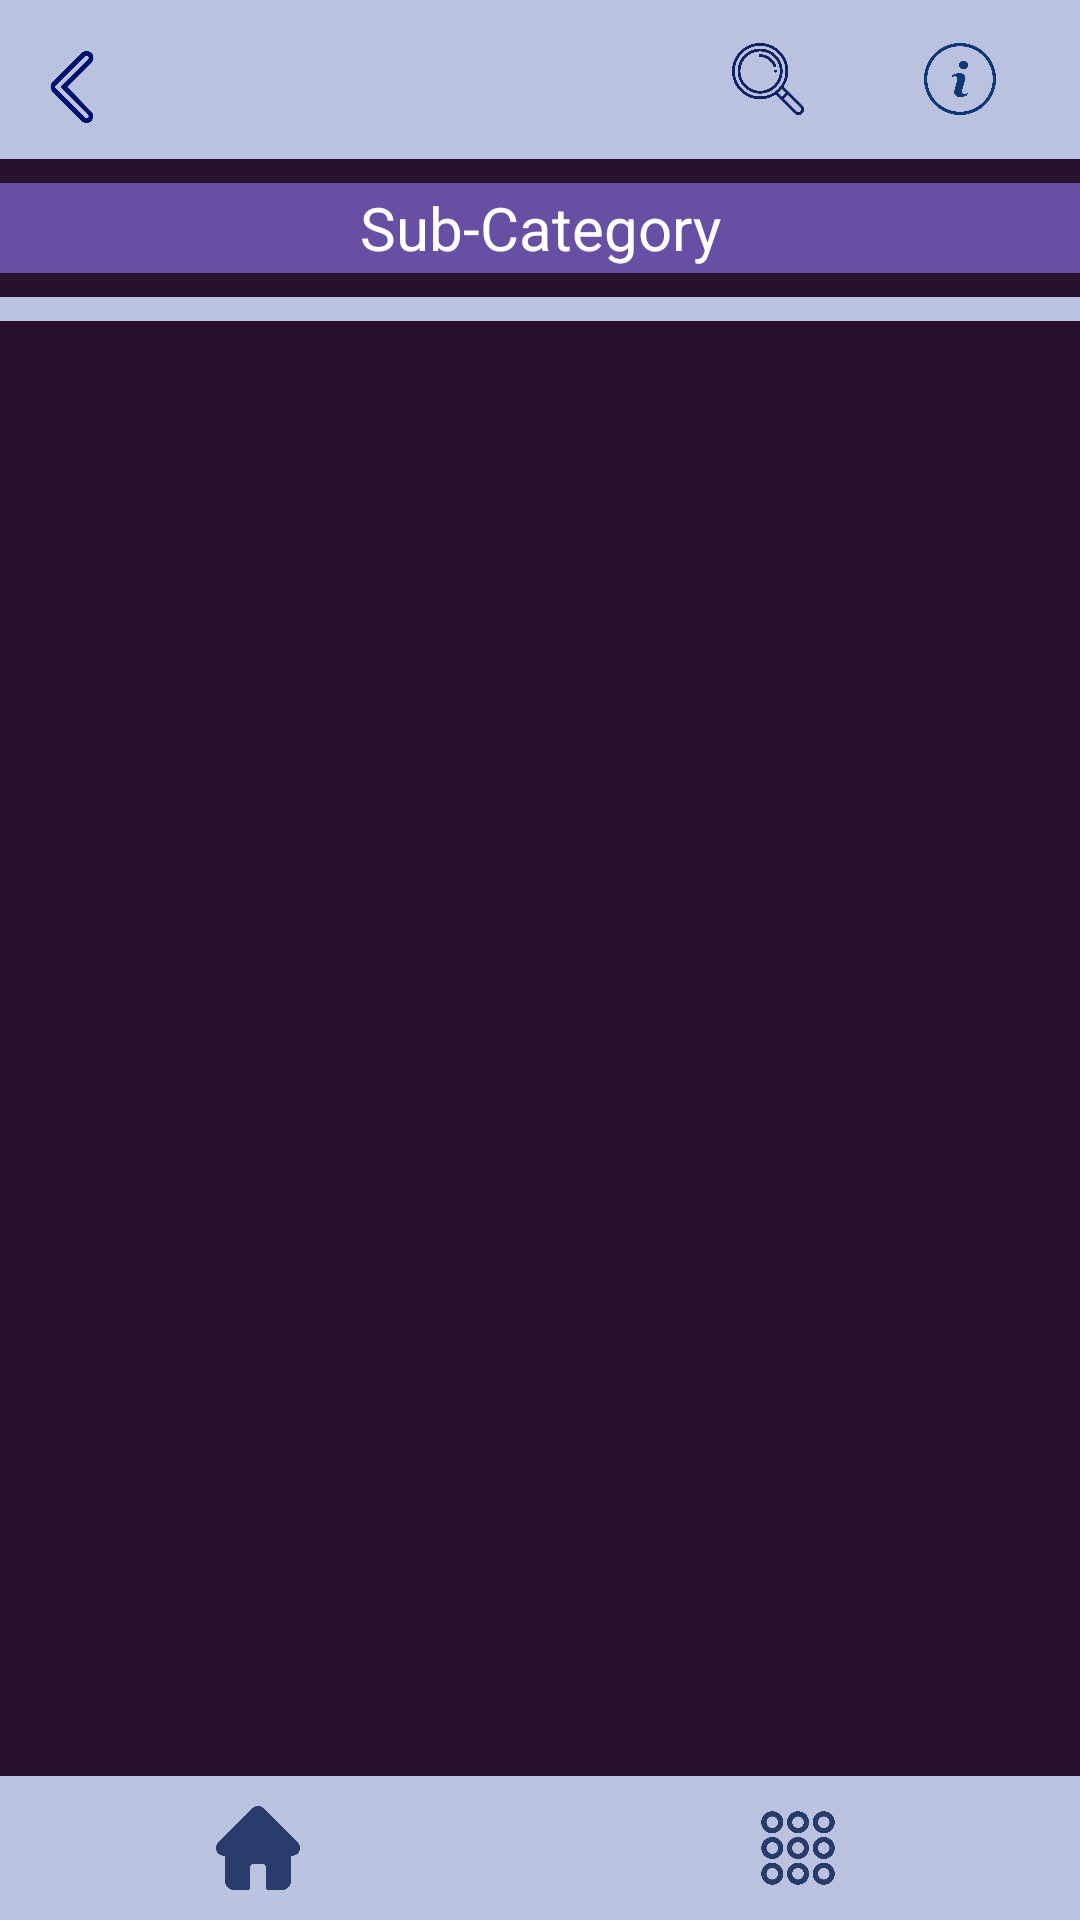

Reconstruct the res/layout file that produces this screen, plus the resources it refers to.
<!-- AndroidManifest.xml: application theme Theme.JOINin -->
<!-- res/layout/activity_content.xml -->
<?xml version="1.0" encoding="utf-8"?>
<RelativeLayout xmlns:android="http://schemas.android.com/apk/res/android"
    android:layout_width="match_parent"
    android:layout_height="match_parent"
    android:background="#29102F">


    <include
        layout="@layout/menu"
        android:id="@+id/menu"
        android:layout_width="match_parent"
        android:layout_height="wrap_content" />


    <TextView
        android:id="@+id/headerTextView"
        android:layout_width="match_parent"
        android:layout_height="30dp"
        android:text="Sub-Category"
        android:textColor="@android:color/white"
        android:textSize="20sp"
        android:gravity="center"
        android:background="?attr/colorPrimary"
        android:layout_below="@id/menu"
        android:layout_marginTop="8dp" />


    <ImageButton
        android:id="@+id/Buttonback"
        android:layout_width="48dp"
        android:layout_height="48dp"
        android:layout_alignParentStart="true"
        android:layout_marginTop="5dp"
        android:layout_marginEnd="200dp"
        android:backgroundTint="#BAC2E0"
        android:scaleType="fitCenter"
        android:src="@drawable/arrow"
        android:contentDescription="Show Details"  />

    <View
        android:id="@+id/colorful_bar"
        android:layout_width="match_parent"
        android:layout_height="8dp"
        android:background="#BAC2E0"
        android:layout_below="@id/headerTextView"
        android:layout_marginTop="8dp" />

    <androidx.recyclerview.widget.RecyclerView
        android:id="@+id/recyclerView"
        android:layout_width="match_parent"
        android:layout_height="wrap_content"
        android:layout_below="@id/colorful_bar"
        android:layout_marginTop="8dp"
        android:layout_above="@id/footer" />


    <include
        layout="@layout/footer"
        android:id="@+id/footer"
        android:layout_width="match_parent"
        android:layout_height="wrap_content"
        android:layout_alignParentBottom="true" />
</RelativeLayout>
<!-- res/layout/menu.xml (included above) -->
<?xml version="1.0" encoding="utf-8"?>
<LinearLayout xmlns:android="http://schemas.android.com/apk/res/android"
    android:layout_width="match_parent"
    android:layout_height="60dp"
    android:background="#BAC2E0"
    android:gravity="end"
    android:orientation="horizontal">


    <ImageButton
        android:id="@+id/buttonShowDetails"
        android:layout_width="48dp"
        android:layout_height="48dp"
        android:layout_alignParentStart="true"
        android:layout_marginTop="5dp"
        android:layout_marginEnd="175dp"
        android:backgroundTint="#BAC2E0"
        android:scaleType="fitCenter"
        android:src="@drawable/user"
        android:contentDescription="Show Details" />


    <ImageButton
        android:id="@+id/btnSearch"
        android:layout_width="48dp"
        android:layout_height="48dp"
        android:layout_gravity="center_vertical"
        android:layout_marginEnd="16dp"
        android:backgroundTint="#BAC2E0"
        android:scaleType="fitCenter"
        android:src="@drawable/loupe" />


    <ImageButton
        android:id="@+id/btnInfo"
        android:layout_width="48dp"
        android:layout_height="48dp"
        android:layout_gravity="center_vertical"
        android:layout_marginEnd="16dp"
        android:backgroundTint="#BAC2E0"
        android:scaleType="fitCenter"
        android:src="@drawable/info" />

</LinearLayout>
<!-- res/layout/footer.xml (included above) -->
<?xml version="1.0" encoding="utf-8"?>
<LinearLayout xmlns:android="http://schemas.android.com/apk/res/android"
    android:layout_width="match_parent"
    android:layout_height="wrap_content"
    android:orientation="horizontal"
    android:background="#BAC2E0">


    <ImageButton
        android:id="@+id/btnFirst"
        android:layout_width="0dp"
        android:layout_height="48dp"
        android:layout_weight="1"
        android:layout_gravity="center_vertical"
        android:layout_marginEnd="8dp"
        android:backgroundTint="#BAC2E0"
        android:scaleType="fitCenter"
        android:src="@drawable/home" />


    <ImageButton
        android:id="@+id/btnSecond"
        android:layout_width="0dp"
        android:layout_height="48dp"
        android:layout_weight="1"
        android:layout_gravity="center_vertical"
        android:layout_marginEnd="8dp"
        android:backgroundTint="#BAC2E0"
        android:scaleType="fitCenter"
        android:src="@drawable/menu" />




</LinearLayout>
<!-- resources referenced by this layout -->
<resources>
  <!-- drawable arrow: png bitmap (drawable, 19662 bytes) -->
  <!-- drawable home: png bitmap (drawable, 8251 bytes) -->
  <!-- drawable info: png bitmap (drawable, 27354 bytes) -->
  <!-- drawable loupe: png bitmap (drawable, 34066 bytes) -->
  <!-- drawable menu: png bitmap (drawable, 38633 bytes) -->
  <style name="Theme.JOINin" parent="Base.Theme.JOINin" />
  <style name="Base.Theme.JOINin" parent="Theme.Material3.DayNight.NoActionBar">
          
          
      </style>
</resources>
